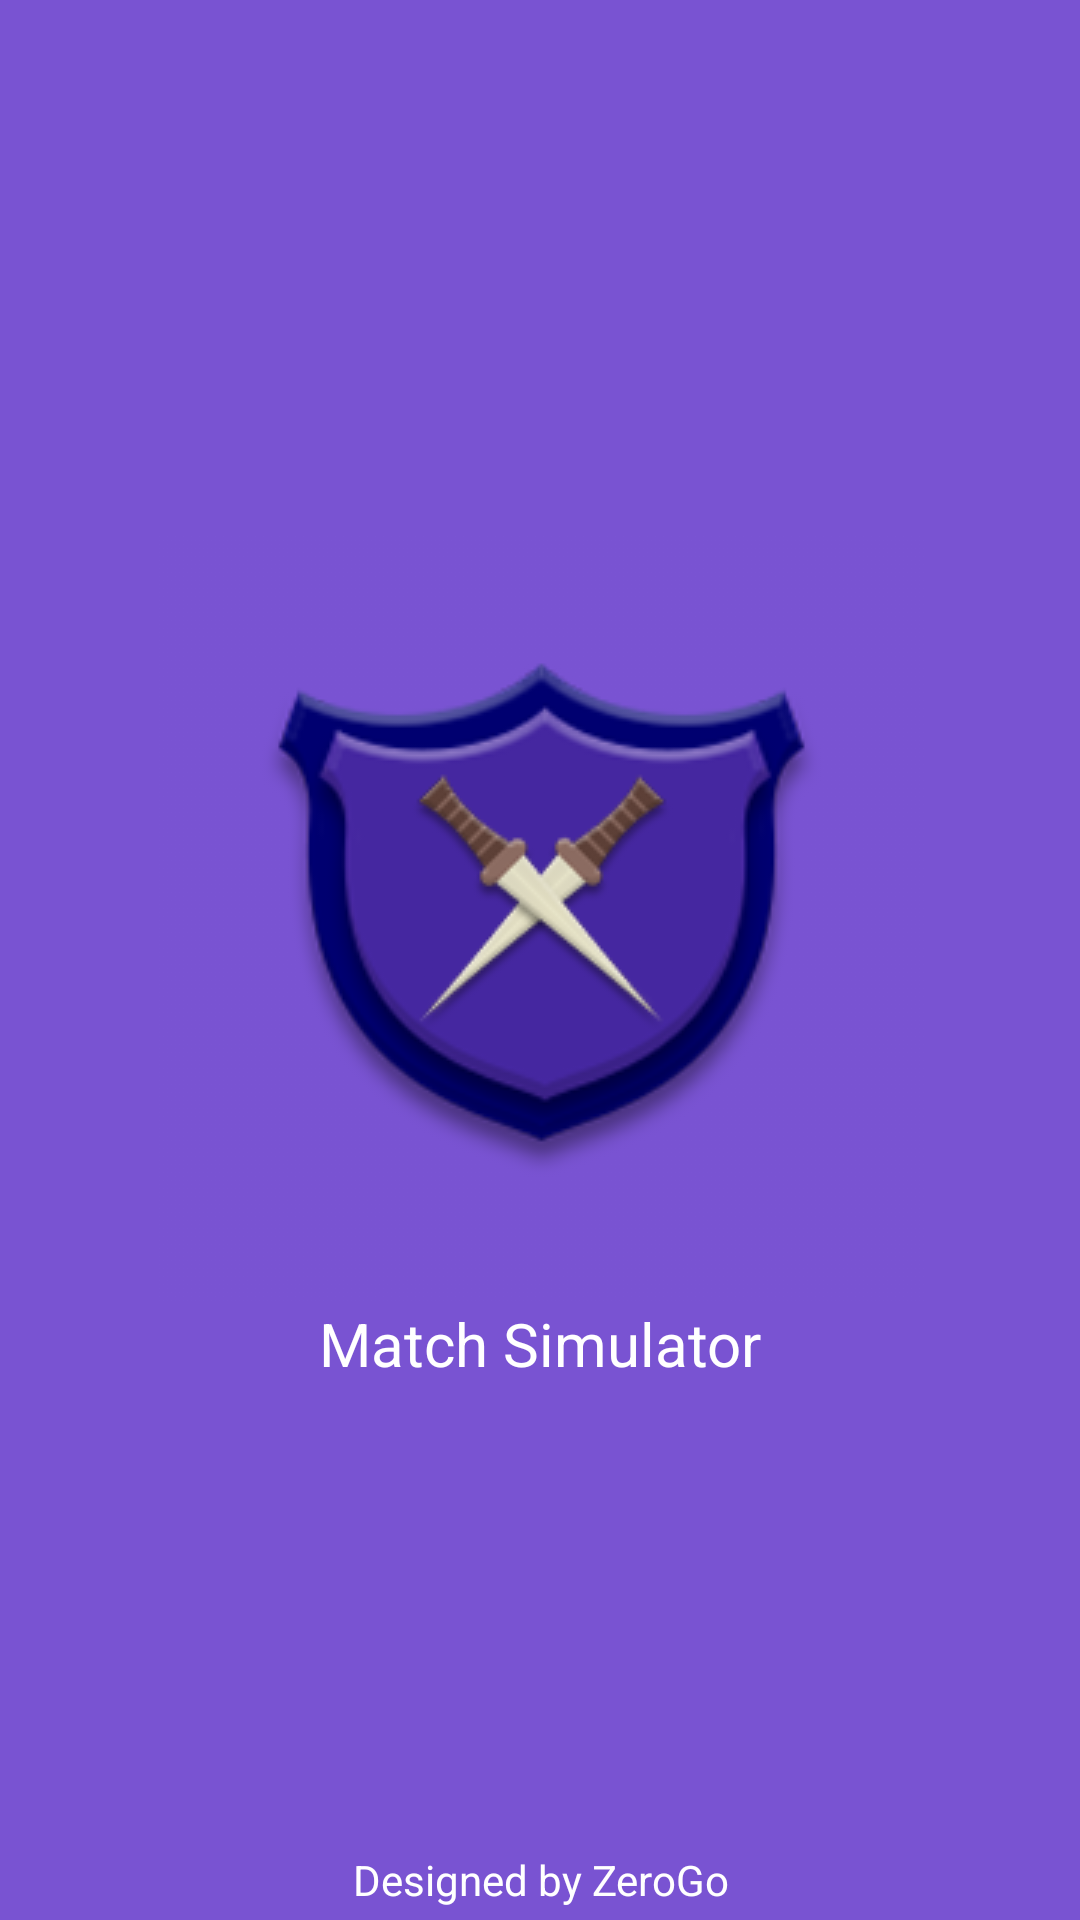

Here is an Android app screen rendered from its layout file. Give the layout XML and the strings, colors and styles it references.
<!-- AndroidManifest.xml: application theme AppTheme.NoActionBar -->
<!-- res/layout/activity_splash.xml -->
<?xml version="1.0" encoding="utf-8"?>
<android.support.design.widget.CoordinatorLayout xmlns:android="http://schemas.android.com/apk/res/android"
    xmlns:app="http://schemas.android.com/apk/res-auto"
    android:id="@+id/activity_splash"
    android:layout_width="match_parent"
    android:layout_height="match_parent"
    android:background="@color/colorPrimaryLight"
    android:fitsSystemWindows="true"
    android:orientation="vertical">

    <LinearLayout
        android:layout_width="match_parent"
        android:layout_height="wrap_content"
        android:layout_gravity="center"
        android:orientation="vertical">

        <ImageView
            android:id="@+id/splash_logo"
            android:layout_width="wrap_content"
            android:layout_height="wrap_content"
            android:layout_gravity="center_horizontal"
            android:gravity="center"
            android:textColor="@android:color/white"
            app:srcCompat="@drawable/match_simulator" />

        <TextView
            android:id="@+id/splash_title"
            android:layout_width="match_parent"
            android:layout_height="wrap_content"
            android:layout_gravity="center_horizontal"
            android:gravity="center_vertical|center_horizontal"
            android:text="@string/app_name"
            android:textColor="@android:color/white"
            android:textSize="@dimen/size_xl" />
    </LinearLayout>

    <TextView
        android:id="@+id/splash_designer"
        android:layout_width="match_parent"
        android:layout_height="wrap_content"
        android:layout_gravity="center_vertical|bottom"
        android:layout_marginBottom="@dimen/padding_s"
        android:gravity="center_horizontal"
        android:text="@string/app_designer"
        android:textColor="@android:color/white" />

    <TextView
        android:id="@+id/splash_version"
        android:layout_width="match_parent"
        android:layout_height="wrap_content"
        android:layout_gravity="center_vertical|bottom"
        android:layout_marginBottom="@dimen/size_h"
        android:gravity="center_horizontal"
        android:textColor="@android:color/white" />

</android.support.design.widget.CoordinatorLayout>
<!-- resources referenced by this layout -->
<resources>
  <color name="colorPrimaryLight">#7953d2</color>
  <dimen name="padding_s">4dp</dimen>
  <dimen name="size_h">24sp</dimen>
  <dimen name="size_xl">20sp</dimen>
  <!-- drawable match_simulator: png bitmap (drawable, 99519 bytes) -->
  <string name="app_designer">Designed by ZeroGo</string>
  <string name="app_name">Match Simulator</string>
  <style name="AppTheme.NoActionBar">
          <item name="windowActionBar">false</item>
          <item name="windowNoTitle">true</item>
      </style>
</resources>
